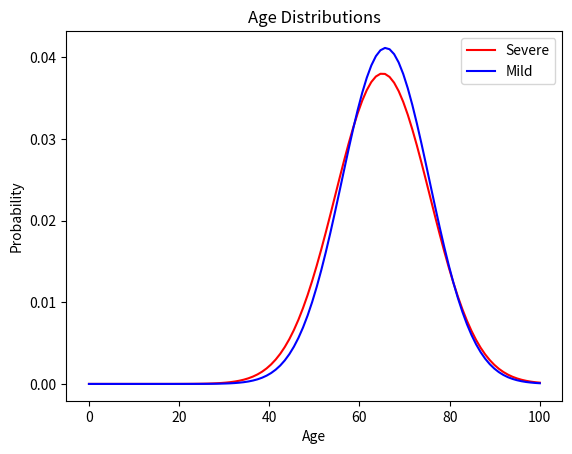

This figure's Python source:
# -*- coding: utf-8 -*-
"""
Created on Thu Jun 17 11:12:58 2021

[redacted]
"""

# Plots of some data

import numpy as np
import matplotlib.pyplot as plt

def fun(x, mu, sig):
    return 1/(sig*np.sqrt(2*np.pi))*np.exp(-1/2*((x-mu)/sig)**2)

x = np.linspace(0,100, 100)

y_s = np.zeros(len(x))
y = np.zeros(len(x))
for i in range(len(x)):
    y_s[i] = fun(x[i], 65.1, 10.5)
    y[i] = fun(x[i], 65.8, 9.7)
    
    
plt.plot(x,y_s, 'r', label = "Severe")
plt.plot(x, y, 'b', label = "Mild")
plt.title("Age Distributions")
plt.xlabel("Age")
plt.ylabel("Probability")
plt.legend()
plt.show()